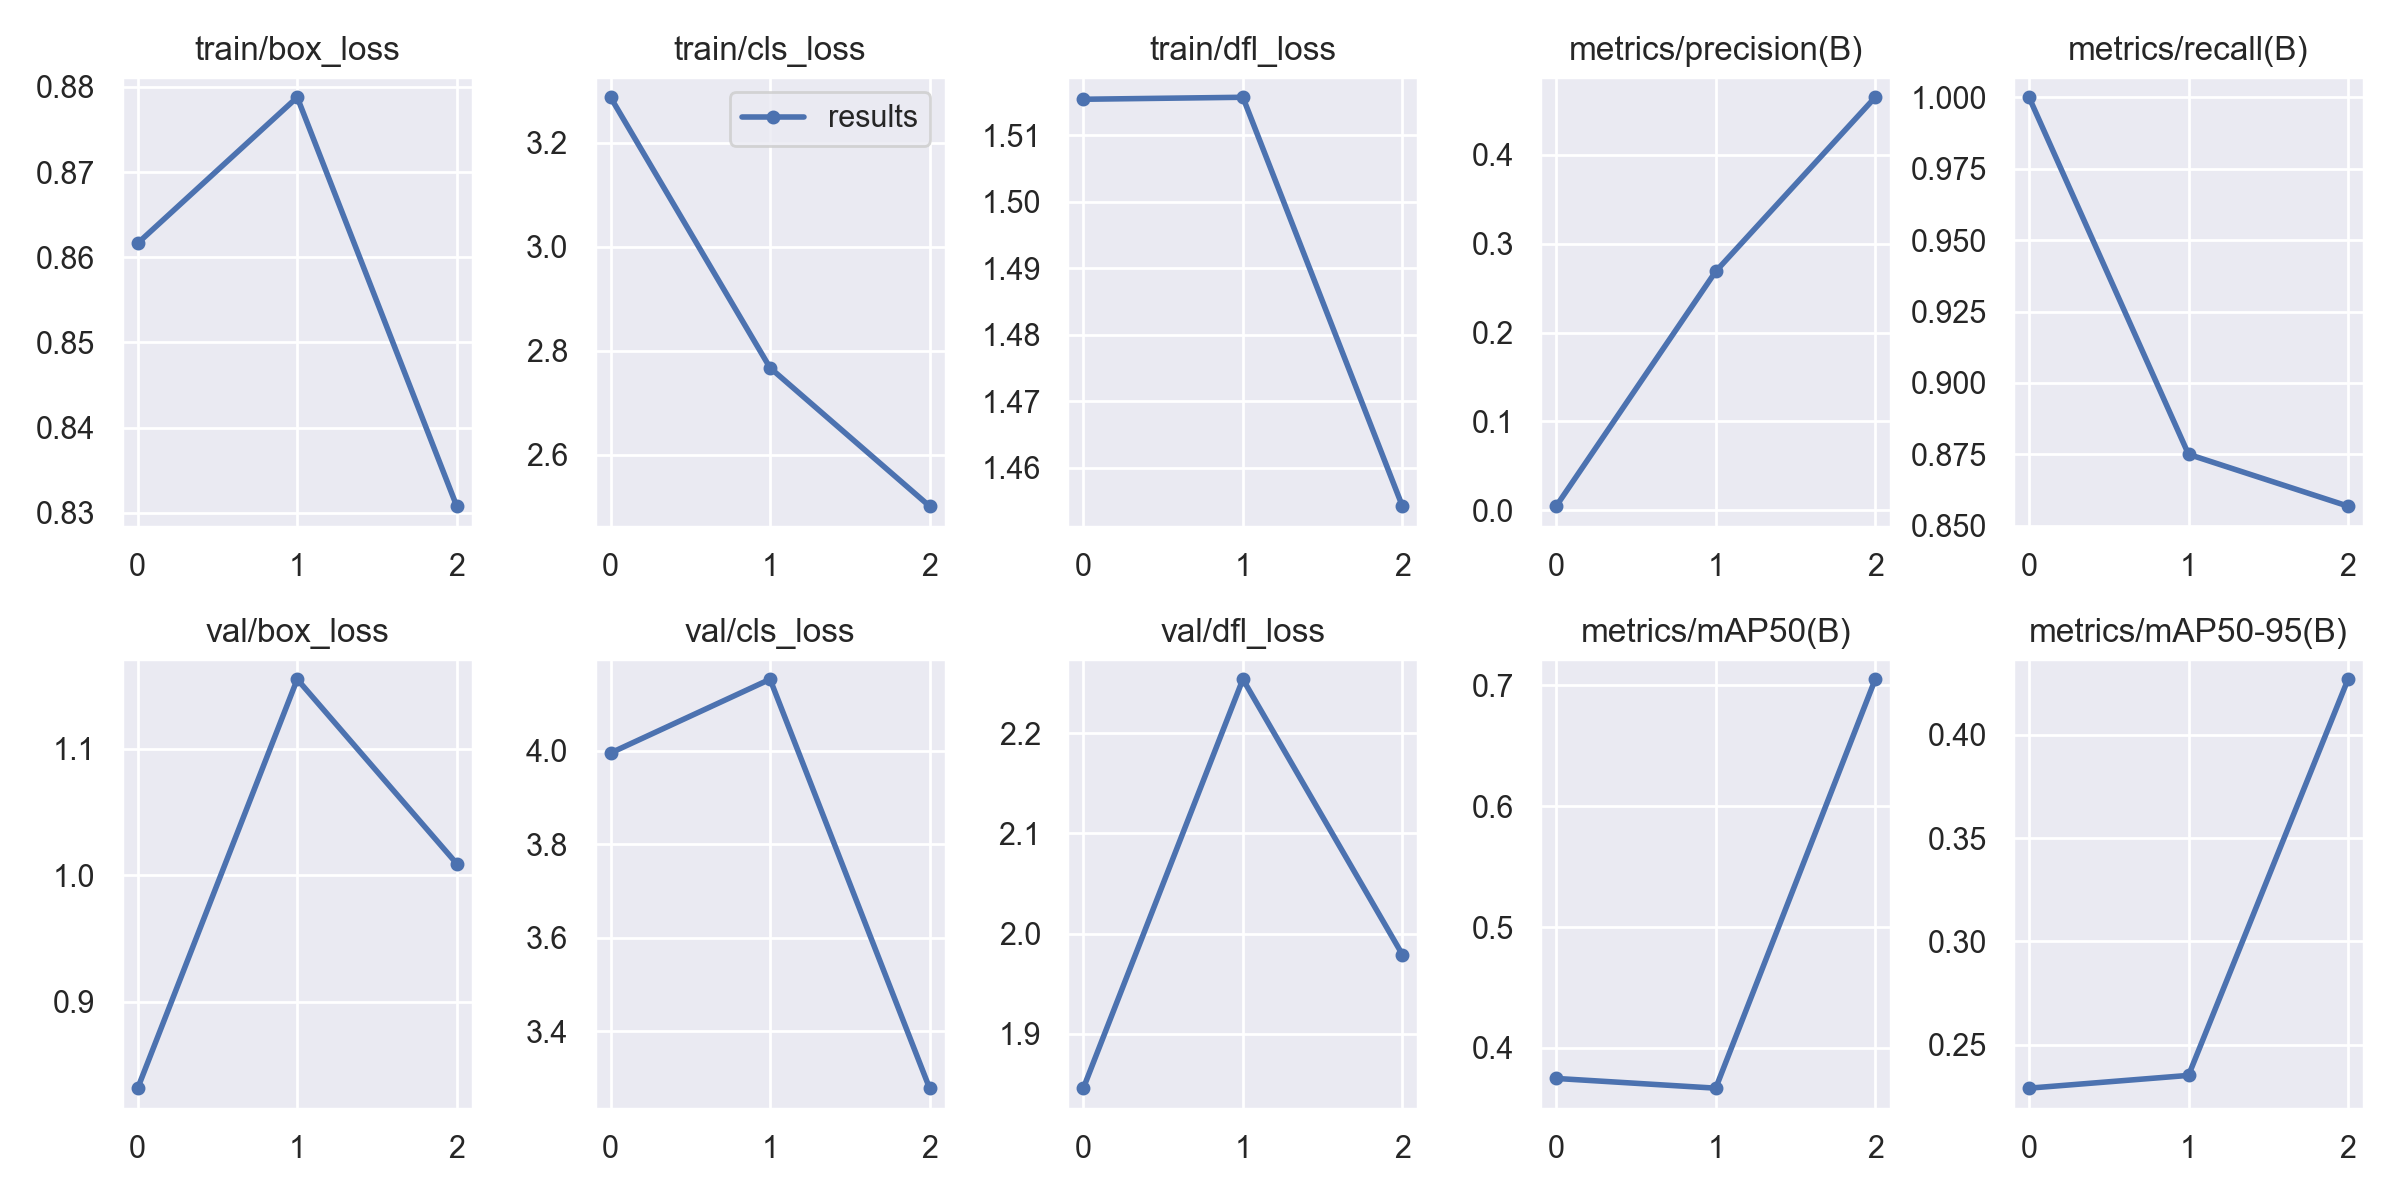

Data behind this chart, as committed beside it:
epoch, train/box_loss, train/cls_loss, train/dfl_loss, metrics/precision(B), metrics/recall(B), metrics/mAP50(B), metrics/mAP50-95(B), val/box_loss, val/cls_loss, val/dfl_loss, lr/pg0, lr/pg1, lr/pg2
0, 0.8617, 3.287, 1.515, 0.00469, 1, 0.3748, 0.229, 0.8319, 3.995, 1.846, 0.07036, 0.003293, 0.003293
1, 0.8788, 2.767, 1.516, 0.2687, 0.875, 0.3668, 0.2352, 1.155, 4.152, 2.254, 0.03818, 0.00444, 0.00444
2, 0.8308, 2.501, 1.454, 0.4646, 0.8569, 0.7048, 0.4268, 1.009, 3.278, 1.979, 0.003788, 0.003386, 0.003386
